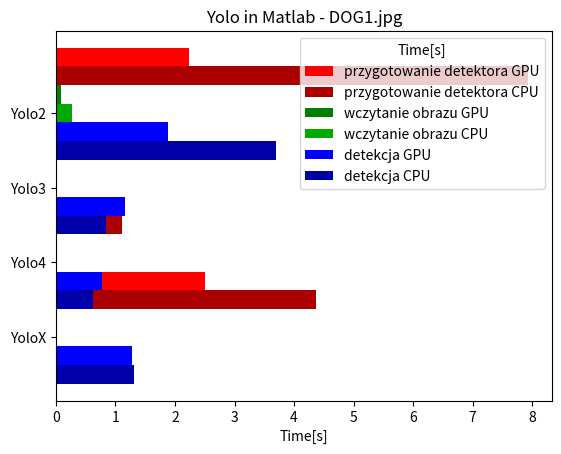

Write the Python code that produced this figure.
import matplotlib.pyplot as plt
import numpy as np

plt.title('Yolo in Matlab - Team.jpg')
plt.style.use('_mpl-gallery')


# https://www.mathworks.com/matlabcentral/answers/1755450-how-to-add-numerical-value-in-the-stacked-bar-chart
# https://www.datacamp.com/tutorial/python-bar-plot

library=[None,None,None,None]


d0=[None,None,None,None]
d1=[None,None,None,None]
d2=[None,None,None,None]
d3=[None,None,None,None]
d4=[None,None,None,None]
d5=[None,None,None,None] 

#################################

# net: tiny-yolov2-coco; task:dog1; class: ? score: 0.000000;  prepare detectortime: :2.230185;
# load image time: 0.083492; detect object time: 1.877422
library[ 3 ]="Yolo2"
d0[3]=2.230185
d1[3]=0.083492
d2[3]=1.877422
# net: tiny-yolov3-coco; task:dog1; class: ? score: 0.000000;  prepare detectortime: :1.225820;
# load image time: 0.011383; detect object time: 1.161000
library[ 2 ]="Yolo3"
d0[2]=1.225820
d1[2]=0.011383
d2[2]=1.161000
# net: tiny-yolov4-coco; task:dog1; class: ? score: 0.000000;  prepare detectortime: :0.718696;
# load image time: 0.011418; detect object time: 0.780485
library[ 1 ]="Yolo4"
d0[1]=0.718696
d1[1]=0.011418
d2[1]=0.780485
# net: tiny-coco; task:dog1; class: dog score: 0.762755;  prepare detectortime: :2.496382;
# load image time: 0.008481; detect object time: 1.285220
library[ 0 ]="YoloX"
d0[0]=2.496382
d1[0]=0.008481
d2[0]=1.285220
 
# --------------------------
 
d3[3]=7.937680 
d4[3]=0.268369 
d5[3]=3.695377 
# net: tiny-yolov3-coco; task:dog1; class: ? score: 0.000000;  prepare detectortime: :1.286884; 
# load image time: 0.022838; detect object time: 0.844601 
d3[2]=1.286884 
d4[2]=0.022838 
d5[2]=0.844601 
# net: tiny-yolov4-coco; task:dog1; class: ? score: 0.000000;  prepare detectortime: :1.110101; 
# load image time: 0.021239; detect object time: 0.628912 
d3[1]=1.110101 
d4[1]=0.021239 
d5[1]=0.628912 
# net: tiny-coco; task:dog1; class: dog score: 0.763064;  prepare detectortime: :4.376384; 
# load image time: 0.021653; detect object time: 1.316632 
d3[0]=4.376384 
d4[0]=0.021653 
d5[0]=1.316632  
 


################################


# Define library names
#library = ['Yolo2', 'Yolo3', 'Yolo4', 'Yolo5']

# Number of Enthusiasts for different regions
#enthusiasts_north = [2000, 1500, 2500, 2000]
#enthusiasts_south = [1500, 1300, 2000, 1800]
bar_width = 0.25
x = np.arange( len(library) )
off = bar_width

# Grouped Bar Plot
plt.barh( x+3*off  , d0, bar_width, label='przygotowanie detektora GPU', color='r')
plt.barh( x+2*off    , d3, bar_width, label='przygotowanie detektora CPU', color="#AA0000")

plt.barh( x+off    , d1, bar_width, label='wczytanie obrazu GPU', color='g')
plt.barh( x    , d4, bar_width, label='wczytanie obrazu CPU', color="#00AA00")

plt.barh( x-off  , d2, bar_width, label='detekcja GPU', color='b')
plt.barh( x-2*off  , d5, bar_width, label='detekcja CPU', color="#0000AA")

# Adding labels and title
#plt.xlabel('Yolo ')
plt.xlabel('Time[s]')
plt.yticks(x, library)
plt.legend(title='Time[s]')
plt.title('Yolo in Matlab - DOG1.jpg')

plt.savefig( '03_Yolo_MATLAB_dog1.pdf',dpi=400 )
#plt.show()
#plt.close()
 


